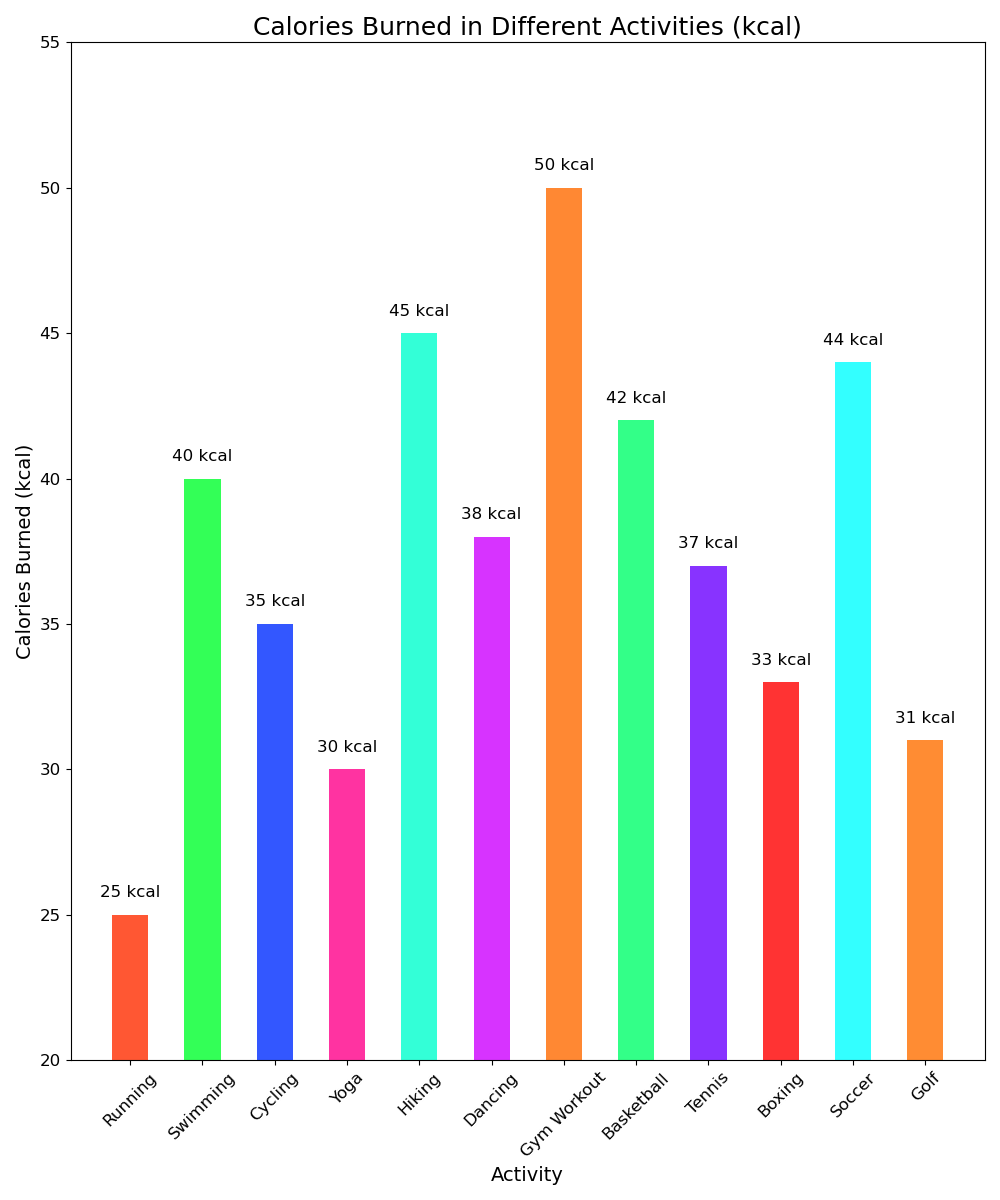

Data behind this chart, as committed beside it:
Topic, Value
Running, 25
Swimming, 40
Cycling, 35
Yoga, 30
Hiking, 45
Dancing, 38
Gym Workout, 50
Basketball, 42
Tennis, 37
Boxing, 33
Soccer, 44
Golf, 31
